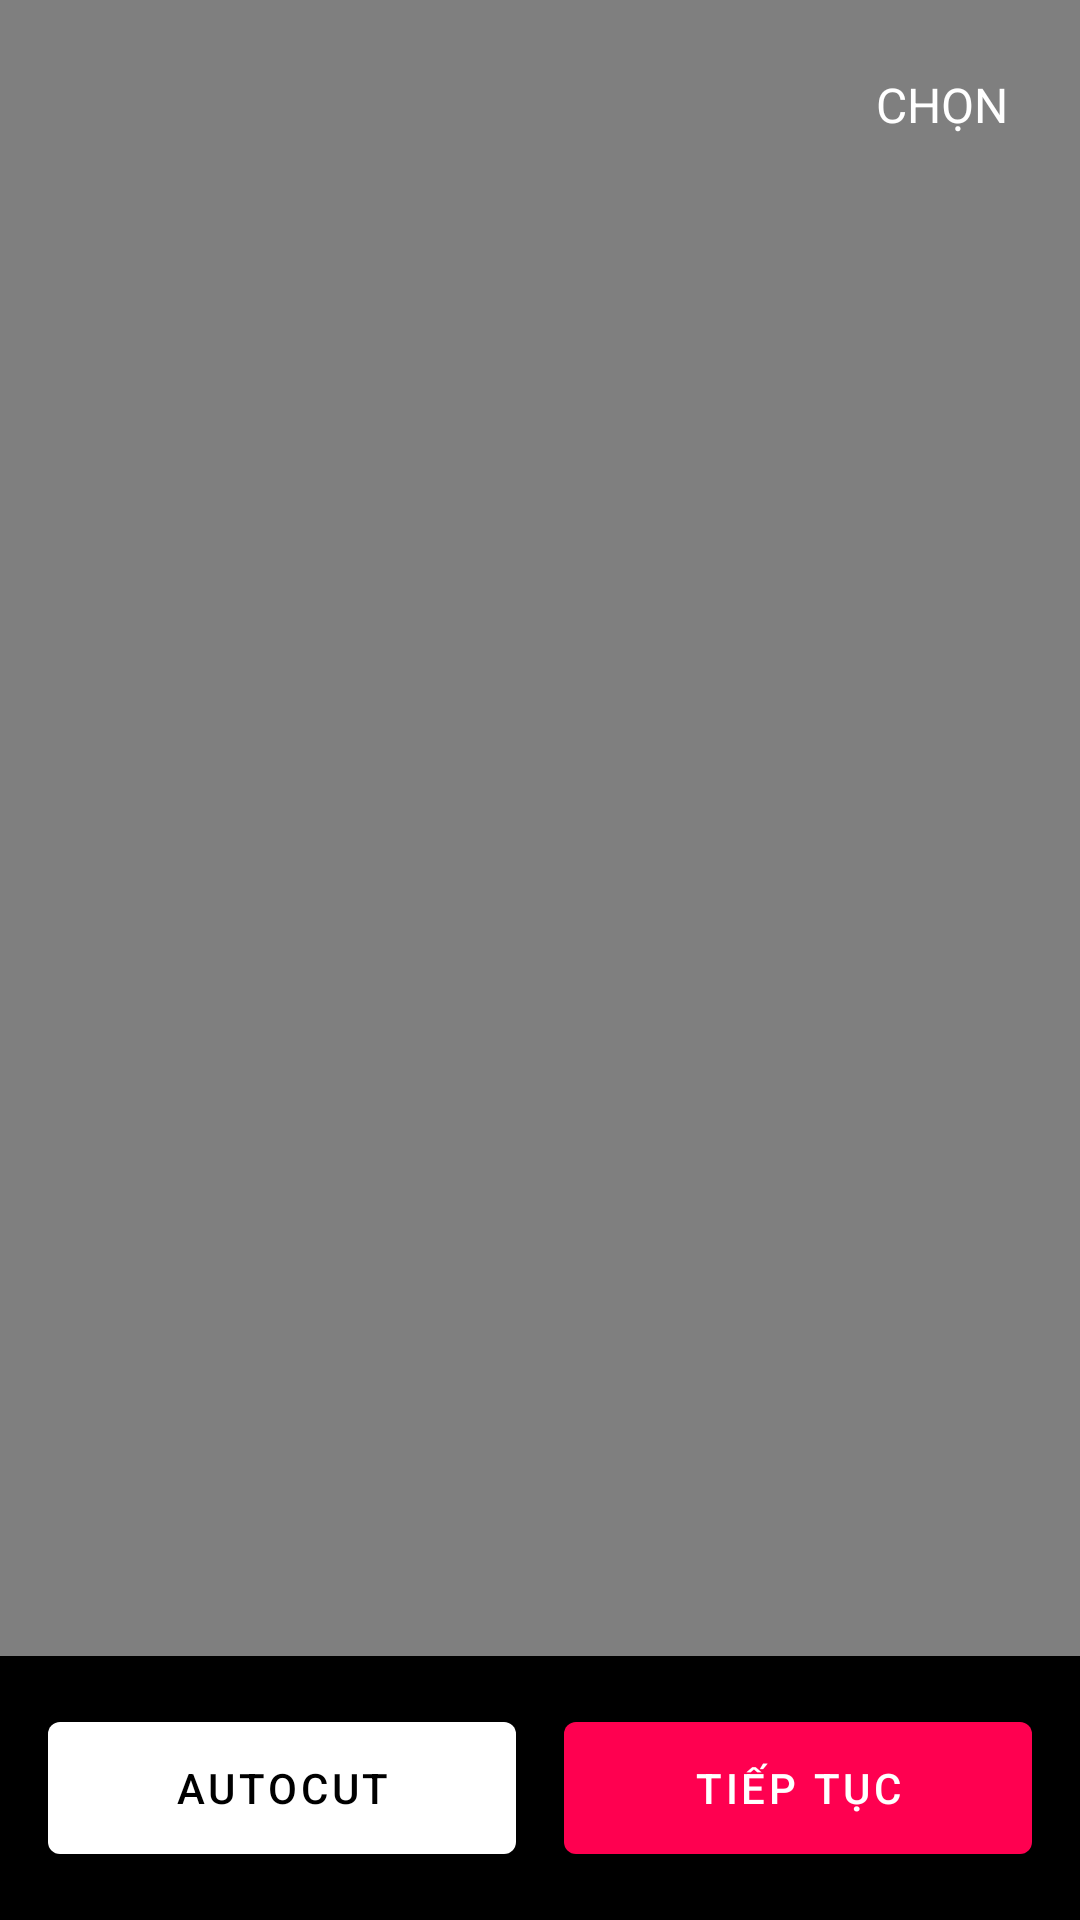

Android layout source for this screen:
<!-- AndroidManifest.xml: application theme Theme.TikTok -->
<!-- res/layout/activity_video_preview.xml -->
<?xml version="1.0" encoding="utf-8"?>
<androidx.constraintlayout.widget.ConstraintLayout xmlns:android="http://schemas.android.com/apk/res/android"
    xmlns:app="http://schemas.android.com/apk/res-auto"
    xmlns:tools="http://schemas.android.com/tools"
    android:layout_width="match_parent"
    android:layout_height="match_parent"
    android:background="@android:color/black">

    
    <VideoView
        android:id="@+id/videoView"
        android:layout_width="match_parent"
        android:layout_height="0dp"
        app:layout_constraintTop_toTopOf="parent"
        app:layout_constraintBottom_toTopOf="@id/bottomControls"
        app:layout_constraintStart_toStartOf="parent"
        app:layout_constraintEnd_toEndOf="parent" />

    
    <LinearLayout
        android:id="@+id/topControls"
        android:layout_width="match_parent"
        android:layout_height="wrap_content"
        android:orientation="horizontal"
        android:padding="16dp"
        app:layout_constraintTop_toTopOf="parent">

        <ImageButton
            android:id="@+id/backButton"
            android:layout_width="40dp"
            android:layout_height="40dp"
            android:background="?attr/selectableItemBackgroundBorderless"
            android:src="@drawable/ic_menu_back"
            app:tint="@android:color/white"
            tools:ignore="SpeakableTextPresentCheck,TouchTargetSizeCheck" />

        <View
            android:layout_width="0dp"
            android:layout_height="1dp"
            android:layout_weight="1" />

        <TextView
            android:id="@+id/chooseButton"
            android:layout_width="wrap_content"
            android:layout_height="wrap_content"
            android:text="@string/choose"
            android:textColor="@android:color/white"
            android:textSize="16sp"
            android:padding="8dp" />
    </LinearLayout>

    
    <LinearLayout
        android:id="@+id/bottomControls"
        android:layout_width="match_parent"
        android:layout_height="wrap_content"
        android:orientation="horizontal"
        android:padding="16dp"
        app:layout_constraintBottom_toBottomOf="parent">

        <com.google.android.material.button.MaterialButton
            android:id="@+id/autoCutButton"
            android:layout_width="0dp"
            android:layout_height="56dp"
            android:layout_weight="1"
            android:layout_marginEnd="8dp"
            android:text="AutoCut"
            android:textColor="@android:color/black"
            app:icon="@drawable/ic_auto_cut"
            app:iconTint="@android:color/black"
            app:iconGravity="textStart"
            app:backgroundTint="@android:color/white"
            app:cornerRadius="4dp" />

        <com.google.android.material.button.MaterialButton
            android:id="@+id/nextButton"
            android:layout_width="0dp"
            android:layout_height="56dp"
            android:layout_weight="1"
            android:layout_marginStart="8dp"
            android:text="@string/btn_continue"
            android:textColor="@android:color/white"
            app:backgroundTint="#FF0050"
            app:cornerRadius="4dp" />
    </LinearLayout>

</androidx.constraintlayout.widget.ConstraintLayout>
<!-- resources referenced by this layout -->
<resources>
  <string name="btn_continue">Tiếp tục</string>
  <string name="choose">CHỌN</string>
  <style name="Theme.TikTok" parent="Theme.MaterialComponents.DayNight.NoActionBar">
          
          <item name="colorPrimary">@color/white</item>
          <item name="colorPrimaryVariant">@color/white</item>
          <item name="colorOnPrimary">@color/white</item>
          
          <item name="colorSecondary">@color/teal_200</item>
          <item name="colorSecondaryVariant">@color/teal_700</item>
          <item name="colorOnSecondary">@color/black</item>
          
          <item name="android:statusBarColor">?attr/colorPrimaryVariant</item>
  
          
          <item name="android:windowFullscreen">true</item>
  
          
          <item name="android:windowBackground">@android:color/black</item>
          <item name="materialButtonStyle">@style/Widget.MaterialComponents.Button</item>
      </style>
  <color name="white">#FFFFFFFF</color>
  <color name="teal_200">#FF03DAC5</color>
  <color name="teal_700">#FF018786</color>
  <color name="black">#FF000000</color>
</resources>
